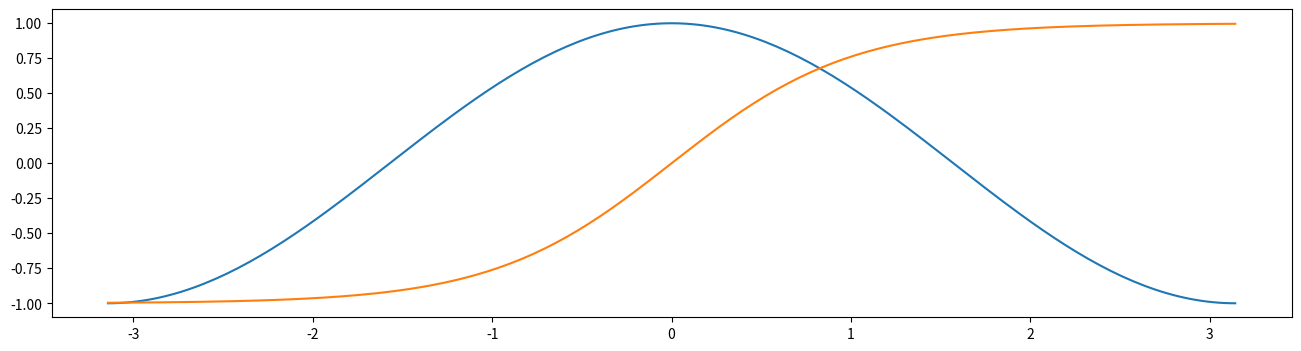
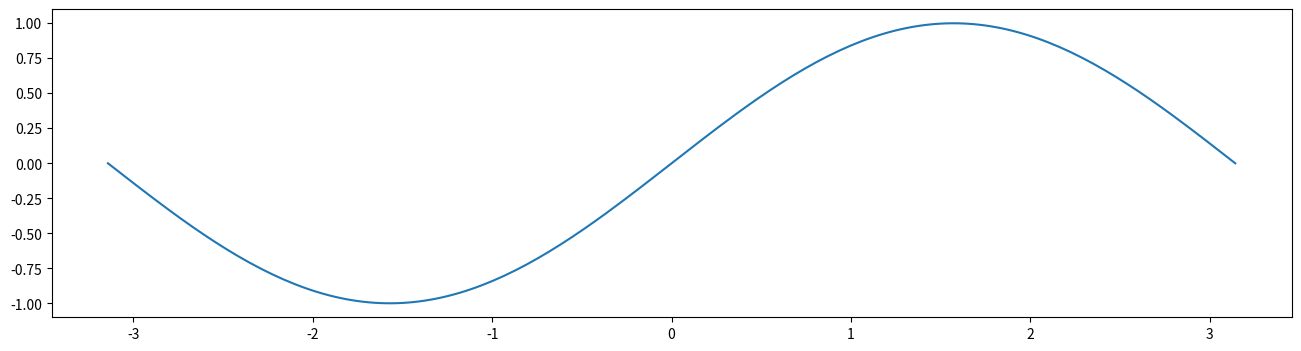

Here is the Python script that generated these plots, in order:
import matplotlib.pyplot as plt
import numpy as np

x = np.linspace(-np.pi,np.pi,200)
y1 = np.cos(x)
y2 = np.sin(x)
y3 = np.tanh(x)

plt.figure(num='f1', figsize=(16, 4))
plt.plot(x, y1)

plt.figure(num='f2', figsize=(16, 4))
plt.plot(x, y2)

plt.figure(num='f1')
plt.plot(x, y3) # 將y3加入f1

plt.show()